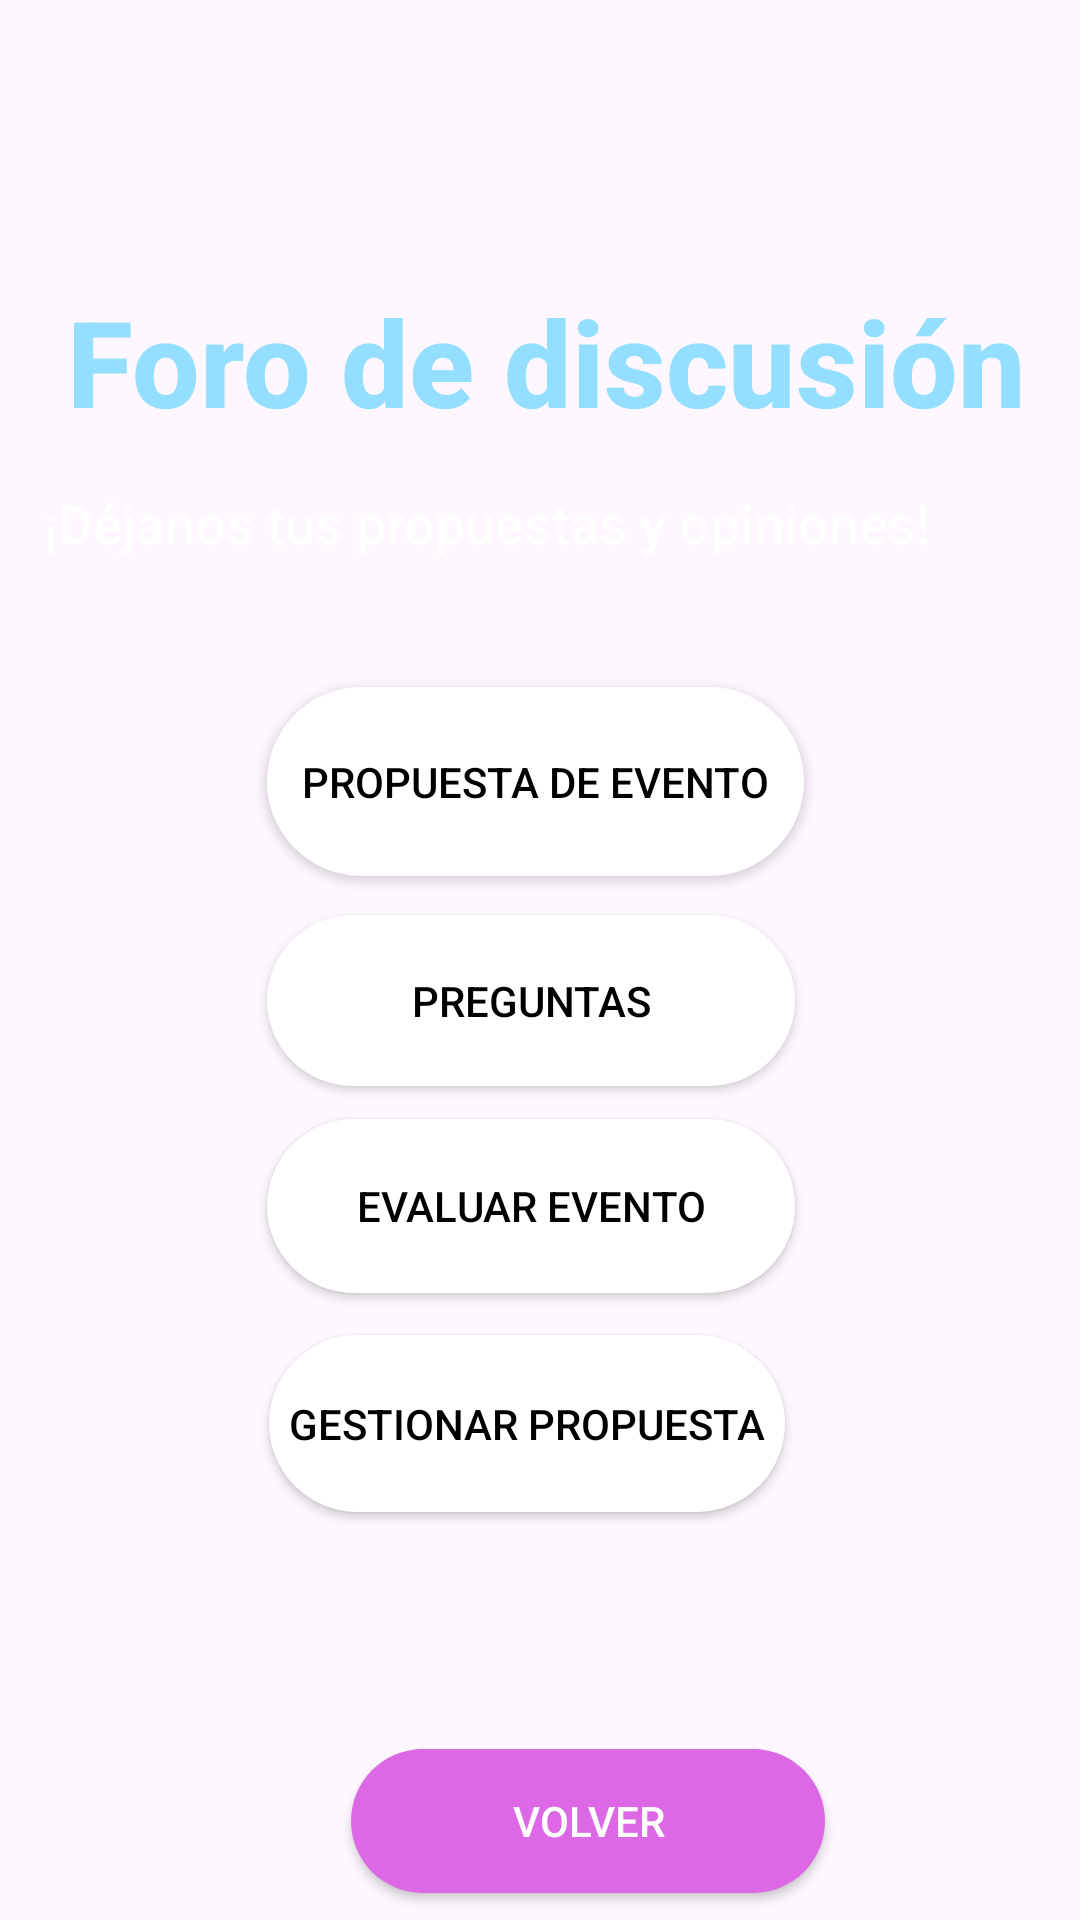

This screen was rendered from an Android layout file. Write that file and the resources it references.
<!-- AndroidManifest.xml: application theme Theme.Proyecto1_AP_HeyAso -->
<!-- res/layout/activity_pantalla_foro.xml -->
<?xml version="1.0" encoding="utf-8"?>
<androidx.constraintlayout.widget.ConstraintLayout xmlns:android="http://schemas.android.com/apk/res/android"
    xmlns:app="http://schemas.android.com/apk/res-auto"
    xmlns:tools="http://schemas.android.com/tools"
    android:layout_width="match_parent"
    android:layout_height="match_parent"
    android:background="@drawable/fondo"
    android:clickable="true"
    tools:context=".Pantalla_Foro">

        <androidx.appcompat.widget.AppCompatButton
            android:id="@+id/btn_volver7"
            android:layout_width="158dp"
            android:layout_height="48dp"
            android:layout_marginStart="117dp"
            android:layout_marginTop="79dp"
            android:layout_marginEnd="136dp"
            android:layout_marginBottom="30dp"
            android:background="@drawable/round_button_background"
            android:fontFamily="sans-serif-medium"
            android:text="volver"
            android:textAlignment="center"
            android:textColor="#FFFFFF"
            android:textSize="14sp"
            app:layout_constraintBottom_toBottomOf="parent"
            app:layout_constraintEnd_toEndOf="parent"
            app:layout_constraintHorizontal_bias="0.0"
            app:layout_constraintStart_toStartOf="parent"
            app:layout_constraintTop_toBottomOf="@+id/aprobarPropuesta"
            app:layout_constraintVertical_bias="0.0" />

        <TextView
            android:id="@+id/DescripcionPagina"
            android:layout_width="339dp"
            android:layout_height="58dp"
            android:layout_marginStart="38dp"
            android:layout_marginEnd="34dp"
            android:fontFamily="sans-serif-medium"
            android:text="Foro de discusión"
            android:textAlignment="center"
            android:textColor="#94DFFF"
            android:textSize="40sp"
            android:textStyle="bold"
            app:layout_constraintBottom_toBottomOf="parent"
            app:layout_constraintEnd_toEndOf="parent"
            app:layout_constraintStart_toStartOf="parent"
            app:layout_constraintTop_toTopOf="parent"
            app:layout_constraintVertical_bias="0.161" />

        <TextView
            android:id="@+id/texto2"
            android:layout_width="325dp"
            android:layout_height="35dp"
            android:fontFamily="sans-serif-medium"
            android:text="¡Déjanos tus propuestas y opiniones!"
            android:textAlignment="center"
            android:textColor="#FFFFFF"
            android:textSize="18sp"
            app:layout_constraintBottom_toBottomOf="parent"
            app:layout_constraintTop_toTopOf="parent"
            app:layout_constraintVertical_bias="0.268"
            tools:layout_editor_absoluteX="43dp" />

        <androidx.appcompat.widget.AppCompatButton
            android:id="@+id/propuesta"
            android:layout_width="179dp"
            android:layout_height="63dp"
            android:background="@drawable/round_button_white_background"
            android:fontFamily="sans-serif-medium"
            android:text="Propuesta de Evento"
            android:textAlignment="center"
            android:textColor="#000000"
            android:textSize="14sp"
            app:layout_constraintBottom_toBottomOf="parent"
            app:layout_constraintEnd_toEndOf="parent"
            app:layout_constraintHorizontal_bias="0.491"
            app:layout_constraintStart_toStartOf="parent"
            app:layout_constraintTop_toTopOf="parent"
            app:layout_constraintVertical_bias="0.397" />

        <androidx.appcompat.widget.AppCompatButton
            android:id="@+id/aprobarPropuesta"
            android:layout_width="172dp"
            android:layout_height="59dp"
            android:background="@drawable/round_button_white_background"
            android:fontFamily="sans-serif-medium"
            android:text="Gestionar Propuesta"
            android:textAlignment="center"
            android:textColor="#000000"
            android:textSize="14sp"
            app:layout_constraintBottom_toBottomOf="parent"
            app:layout_constraintEnd_toEndOf="parent"
            app:layout_constraintHorizontal_bias="0.477"
            app:layout_constraintStart_toStartOf="parent"
            app:layout_constraintTop_toTopOf="parent"
            app:layout_constraintVertical_bias="0.766" />

        <androidx.appcompat.widget.AppCompatButton
            android:id="@+id/preguntas"
            android:layout_width="176dp"
            android:layout_height="57dp"
            android:background="@drawable/round_button_white_background"
            android:fontFamily="sans-serif-medium"
            android:text="Preguntas"
            android:textAlignment="center"
            android:textColor="#000000"
            android:textSize="14sp"
            app:layout_constraintBottom_toBottomOf="parent"
            app:layout_constraintEnd_toEndOf="parent"
            app:layout_constraintHorizontal_bias="0.484"
            app:layout_constraintStart_toStartOf="parent"
            app:layout_constraintTop_toTopOf="parent"
            app:layout_constraintVertical_bias="0.523" />

        <androidx.appcompat.widget.AppCompatButton
            android:id="@+id/evaluarEvento"
            android:layout_width="176dp"
            android:layout_height="58dp"
            android:background="@drawable/round_button_white_background"
            android:fontFamily="sans-serif-medium"
            android:text="Evaluar Evento"
            android:textAlignment="center"
            android:textColor="#000000"
            android:textSize="14sp"
            app:layout_constraintBottom_toBottomOf="parent"
            app:layout_constraintEnd_toEndOf="parent"
            app:layout_constraintHorizontal_bias="0.484"
            app:layout_constraintStart_toStartOf="parent"
            app:layout_constraintTop_toTopOf="parent"
            app:layout_constraintVertical_bias="0.641" />


</androidx.constraintlayout.widget.ConstraintLayout>
<!-- resources referenced by this layout -->
<resources>
  <!-- drawable round_button_background (drawable) -->
  <shape xmlns:android="http://schemas.android.com/apk/res/android">
      <solid android:color="#DD68E5" /> 
      <corners android:radius="50dp" /> 
  </shape>
  <!-- drawable round_button_white_background (drawable) -->
  <shape xmlns:android="http://schemas.android.com/apk/res/android">
      <solid android:color="#FFFFFF" /> 
      <corners android:radius="50dp" /> 
  </shape>
  <style name="Theme.Proyecto1_AP_HeyAso" parent="Base.Theme.Proyecto1_AP_HeyAso" />
  <style name="Base.Theme.Proyecto1_AP_HeyAso" parent="Theme.Material3.DayNight.NoActionBar">
          
          
      </style>
</resources>
